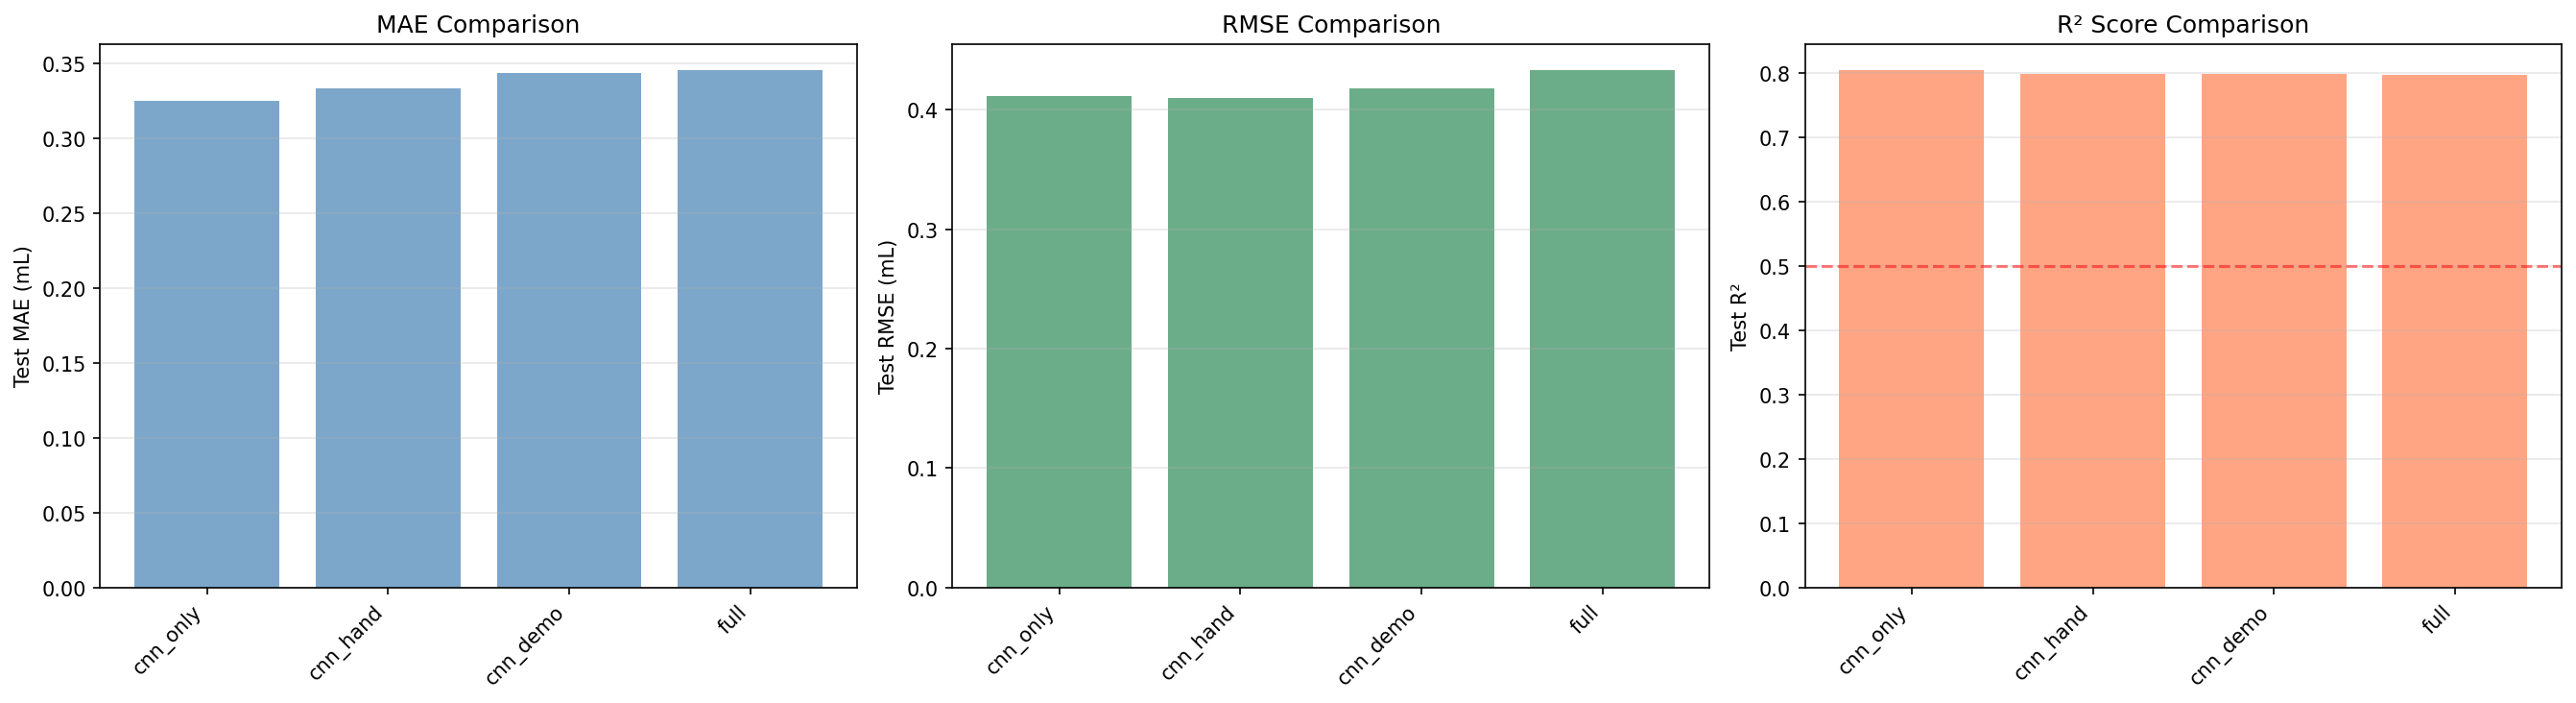

The data file committed next to this chart (first rows):
Configuration, Description, Val_MAE, Test_MAE, Test_RMSE, Test_R2
cnn_only, CNN features + FVC baseline only, 0.1115, 0.3252, 0.4113, 0.8059
cnn_hand, CNN + Hand-crafted features + FVC baseli…, 0.1301, 0.3335, 0.41, 0.7995
cnn_demo, CNN + Demographics + FVC baseline, 0.1396, 0.3437, 0.4177, 0.7997
full, CNN + Hand-crafted + Demographics + FVC …, 0.1128, 0.3459, 0.4336, 0.7978
